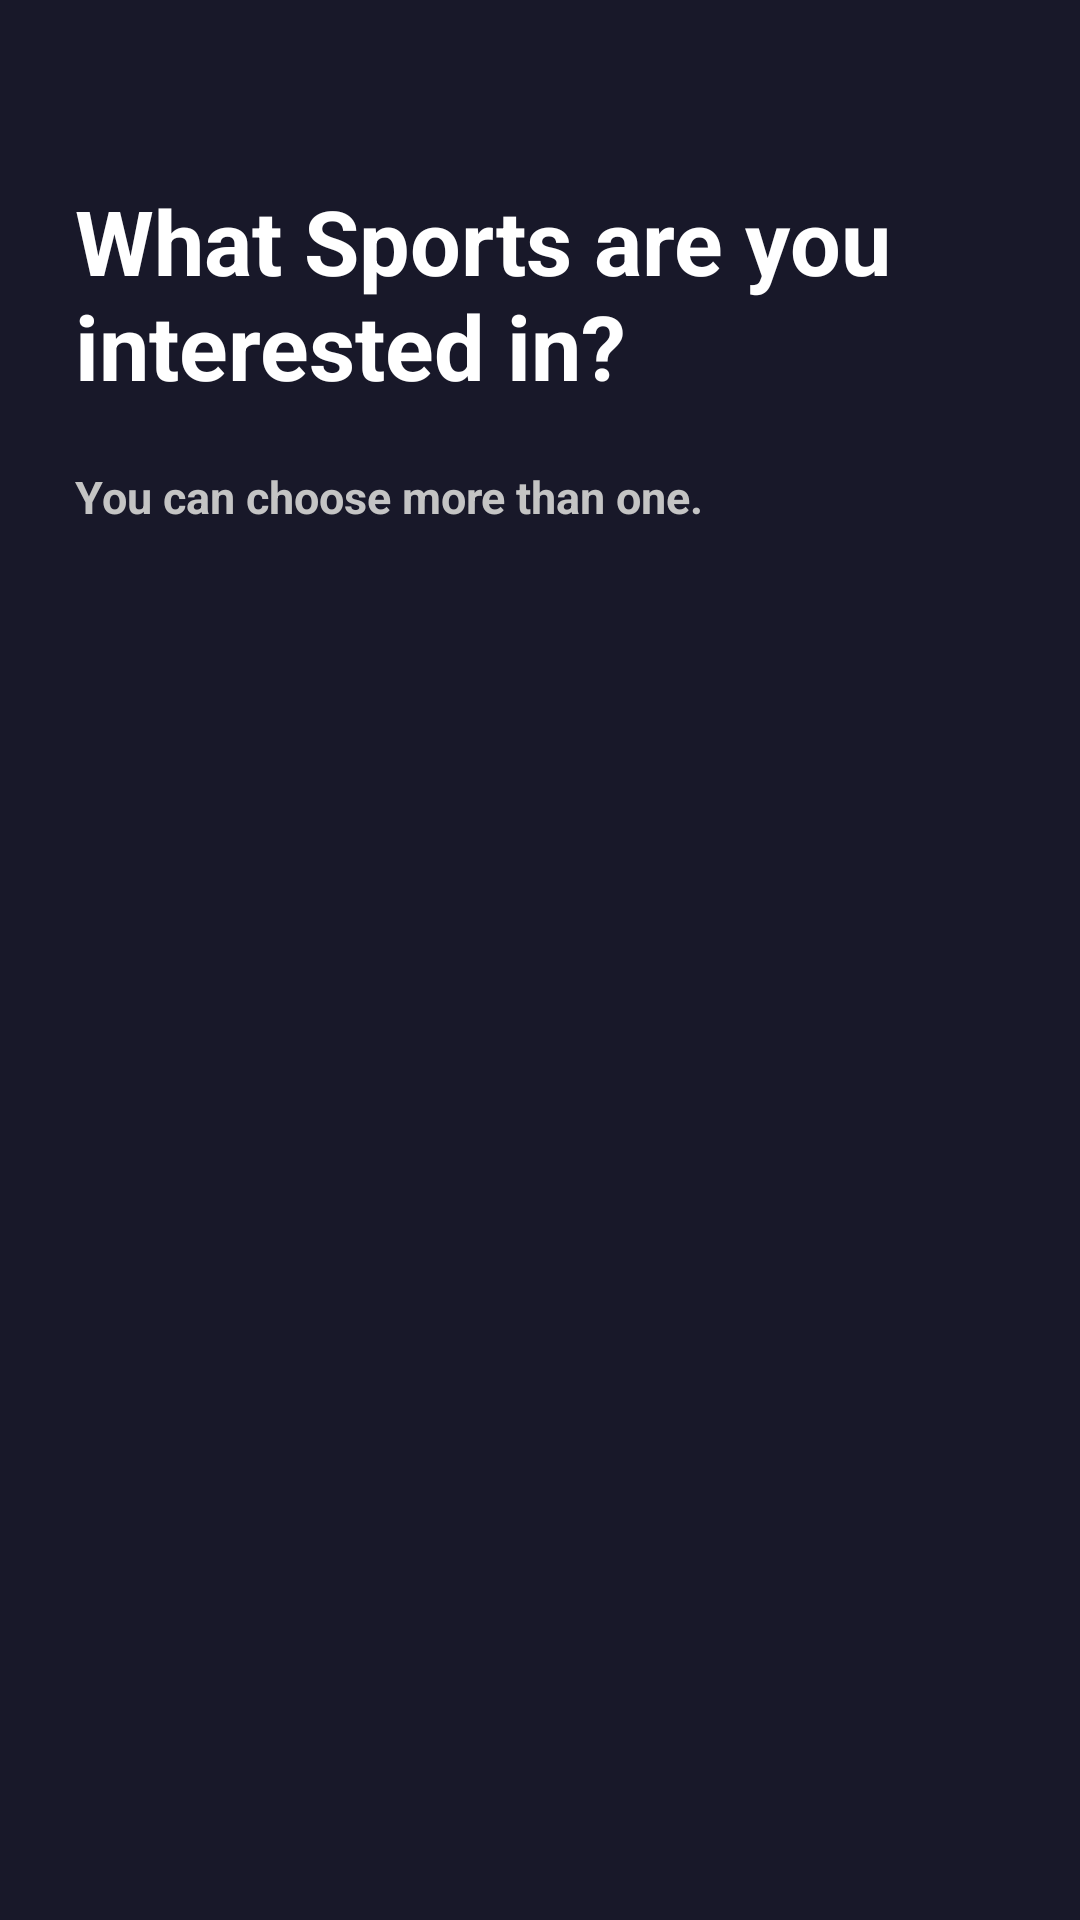

This screen was rendered from an Android layout file. Write that file and the resources it references.
<!-- AndroidManifest.xml: application theme Theme.LiveScoreUi -->
<!-- res/layout/activity_dash_board.xml -->
<?xml version="1.0" encoding="utf-8"?>
<LinearLayout
    xmlns:android="http://schemas.android.com/apk/res/android"
    xmlns:app="http://schemas.android.com/apk/res-auto"
    xmlns:tools="http://schemas.android.com/tools"
    android:layout_width="match_parent"
    android:layout_height="match_parent"
    android:orientation="vertical"
    android:background="@color/black_2"
    tools:context=".ui.DashBoardActivity">

    <TextView
        android:layout_width="wrap_content"
        android:layout_height="wrap_content"
        android:text="@string/what_sports"
        android:textColor="@color/white"
        android:textSize="30sp"
        android:textStyle="bold"
        android:layout_marginTop="60dp"
        android:layout_marginStart="25dp"
        android:layout_marginEnd="25dp"/>

    <TextView
        android:layout_width="wrap_content"
        android:layout_height="wrap_content"
        android:text="@string/you_can_choose_more_than_one"
        android:textColor="@color/gray_on"
        android:textSize="15sp"
        android:textStyle="bold"
        android:layout_marginTop="20dp"
        android:layout_marginStart="25dp" />

    <androidx.recyclerview.widget.RecyclerView
        android:id="@+id/recycler_dash"
        android:layout_width="match_parent"
        android:layout_height="300dp"
        android:layout_marginStart="25dp"
        android:layout_marginTop="80dp"
        android:layout_marginEnd="25dp"
        android:gravity="center"/>


    <Button
        android:id="@+id/btn_continu_dash"
        android:layout_width="match_parent"
        android:layout_height="60dp"
        android:text="@string/continu"
        android:textAllCaps="false"
        android:textColor="@color/white"
        android:textSize="18sp"
        android:background="@drawable/btn_signin"
        android:layout_marginTop="120dp"
        android:layout_marginStart="35dp"
        android:layout_marginEnd="35dp"/>

</LinearLayout>
<!-- resources referenced by this layout -->
<resources>
  <color name="black_2">#181829</color>
  <color name="gray_on">#C4C4C4</color>
  <color name="white">#FFFFFFFF</color>
  <!-- drawable btn_signin (drawable) -->
  <?xml version="1.0" encoding="utf-8"?>
  <shape xmlns:android="http://schemas.android.com/apk/res/android"
      android:shape="rectangle">
  
      <gradient android:startColor="@color/blue"
          android:endColor="@color/black_1"/>
      <corners android:radius="15dp"/>
  </shape>
  <string name="continu">Continue</string>
  <string name="what_sports">What Sports are you interested in?</string>
  <string name="you_can_choose_more_than_one">You can choose more than one.</string>
  <style name="Theme.LiveScoreUi" parent="Theme.MaterialComponents.Light.NoActionBar">
          
          <item name="colorPrimary">@color/black_2</item>
          <item name="colorPrimaryDark">@color/black_1</item>
          <item name="colorAccent">@color/white</item>
          
      </style>
  <color name="blue">#246BFD</color>
  <color name="black_1">#222232</color>
</resources>
